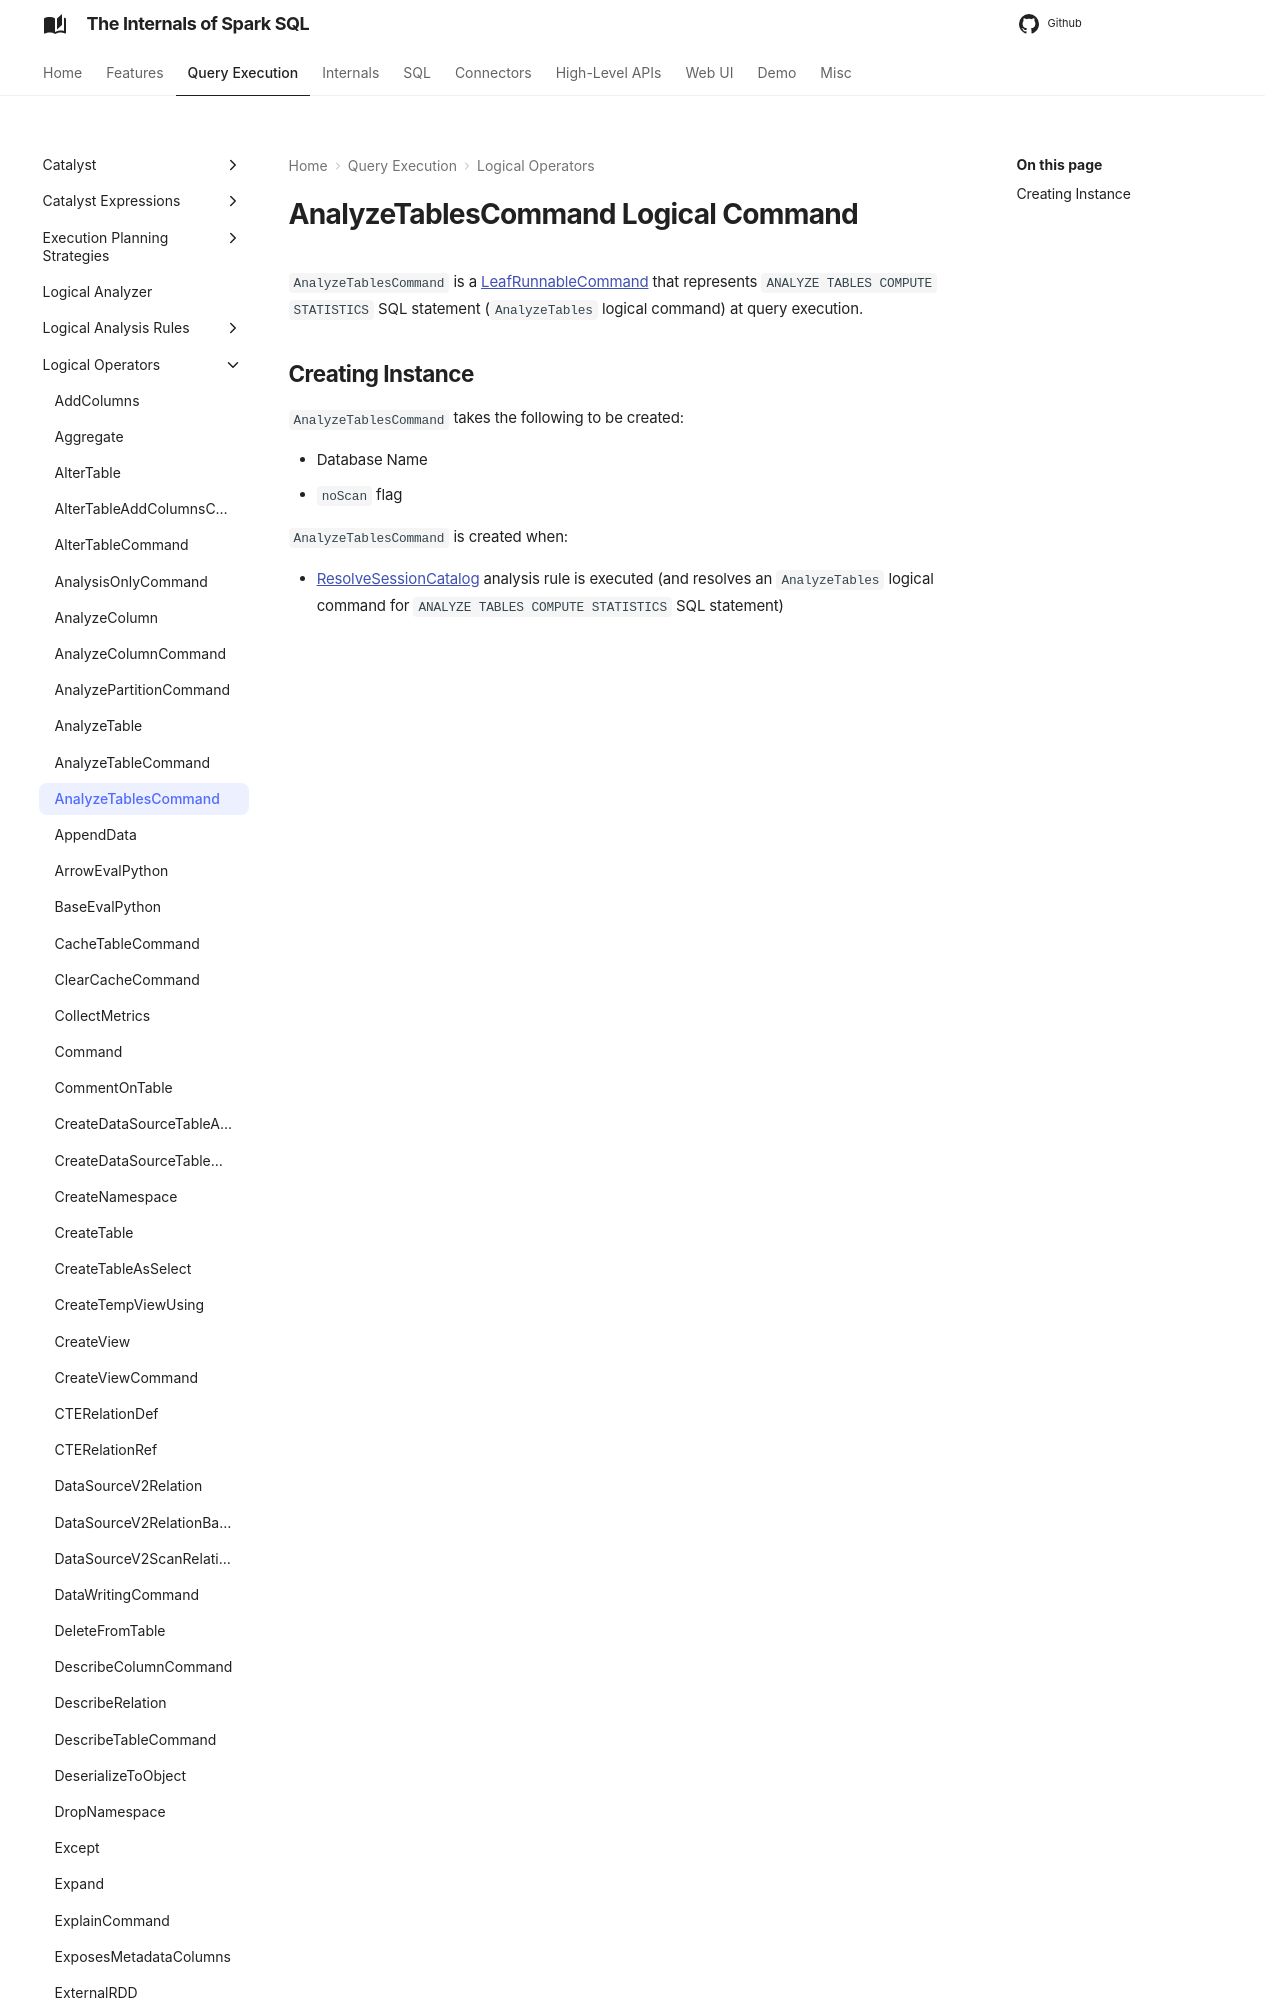

repository: japila-books/spark-sql-internals · page: logical-operators/AnalyzeTablesCommand/index.html · generator: mkdocs

---
title: AnalyzeTablesCommand
---

# AnalyzeTablesCommand Logical Command

`AnalyzeTablesCommand` is a [LeafRunnableCommand](LeafRunnableCommand.md) that represents `ANALYZE TABLES COMPUTE STATISTICS` SQL statement (`AnalyzeTables` logical command) at
